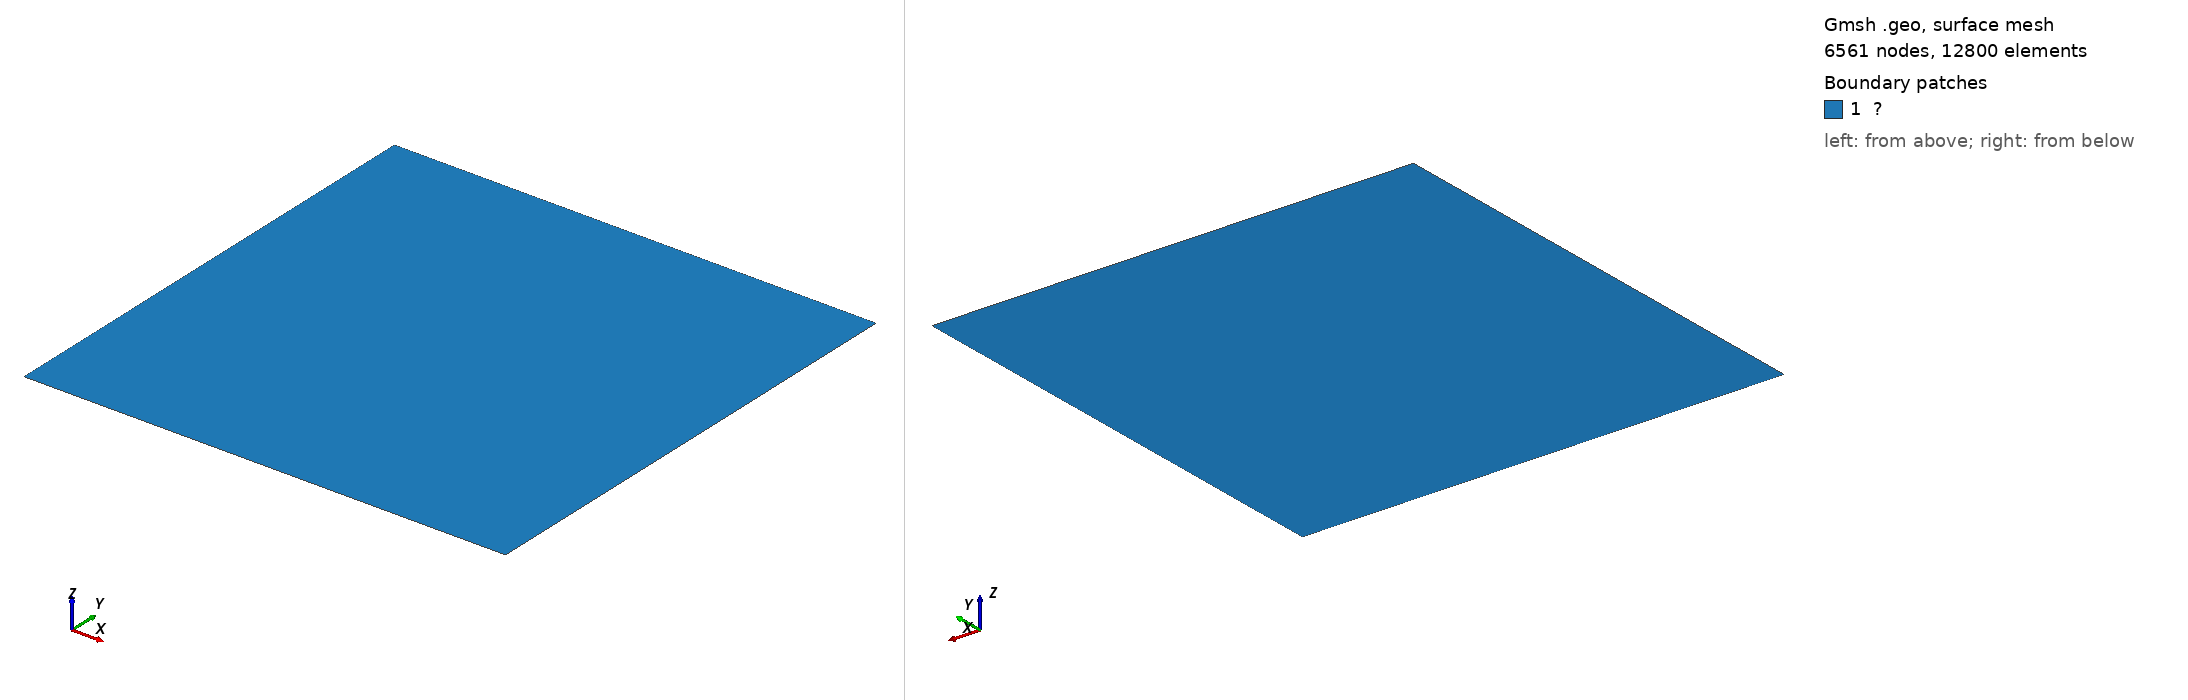

Gmsh geometry script, surface-meshed: 6561 nodes, 12800 surface elements. Boundary patches (legend numbers): 1 ?. Left view from above one corner, right view from below the opposite corner. Legend entries are the model's physical surfaces. The drawing asked Gmsh for element sizes between 1% and 20% of the model's largest extent; the script's own settings can give other sizes.

=== square_80.geo (drawn) ===

a = 4.0;
b = 4.0;
n = 80;

Point(1) = {0.0, 0.0, 0.0};
Point(2) = {  a, 0, 0.0};
Point(3) = {  a,  b, 0.0};
Point(4) = {0.0,  b, 0.0};

Line(1) = {1,2};
Line(2) = {2,3};
Line(3) = {3,4};
Line(4) = {4,1};

Curve Loop(1) = {1,2,3,4};

Plane Surface(1) = {1};

Transfinite Curve{1,2,3,4} = n+1;

Physical Curve("Γ₁") = {1};
Physical Curve("Γ₂") = {2};
Physical Curve("Γ₃") = {3};
Physical Curve("Γ₄") = {4};
Physical Surface("Ω") = {1};

Transfinite Surface{1};

Mesh.Algorithm = 8;
Mesh.MshFileVersion = 2;
Mesh 2;
//RecombineMesh;
